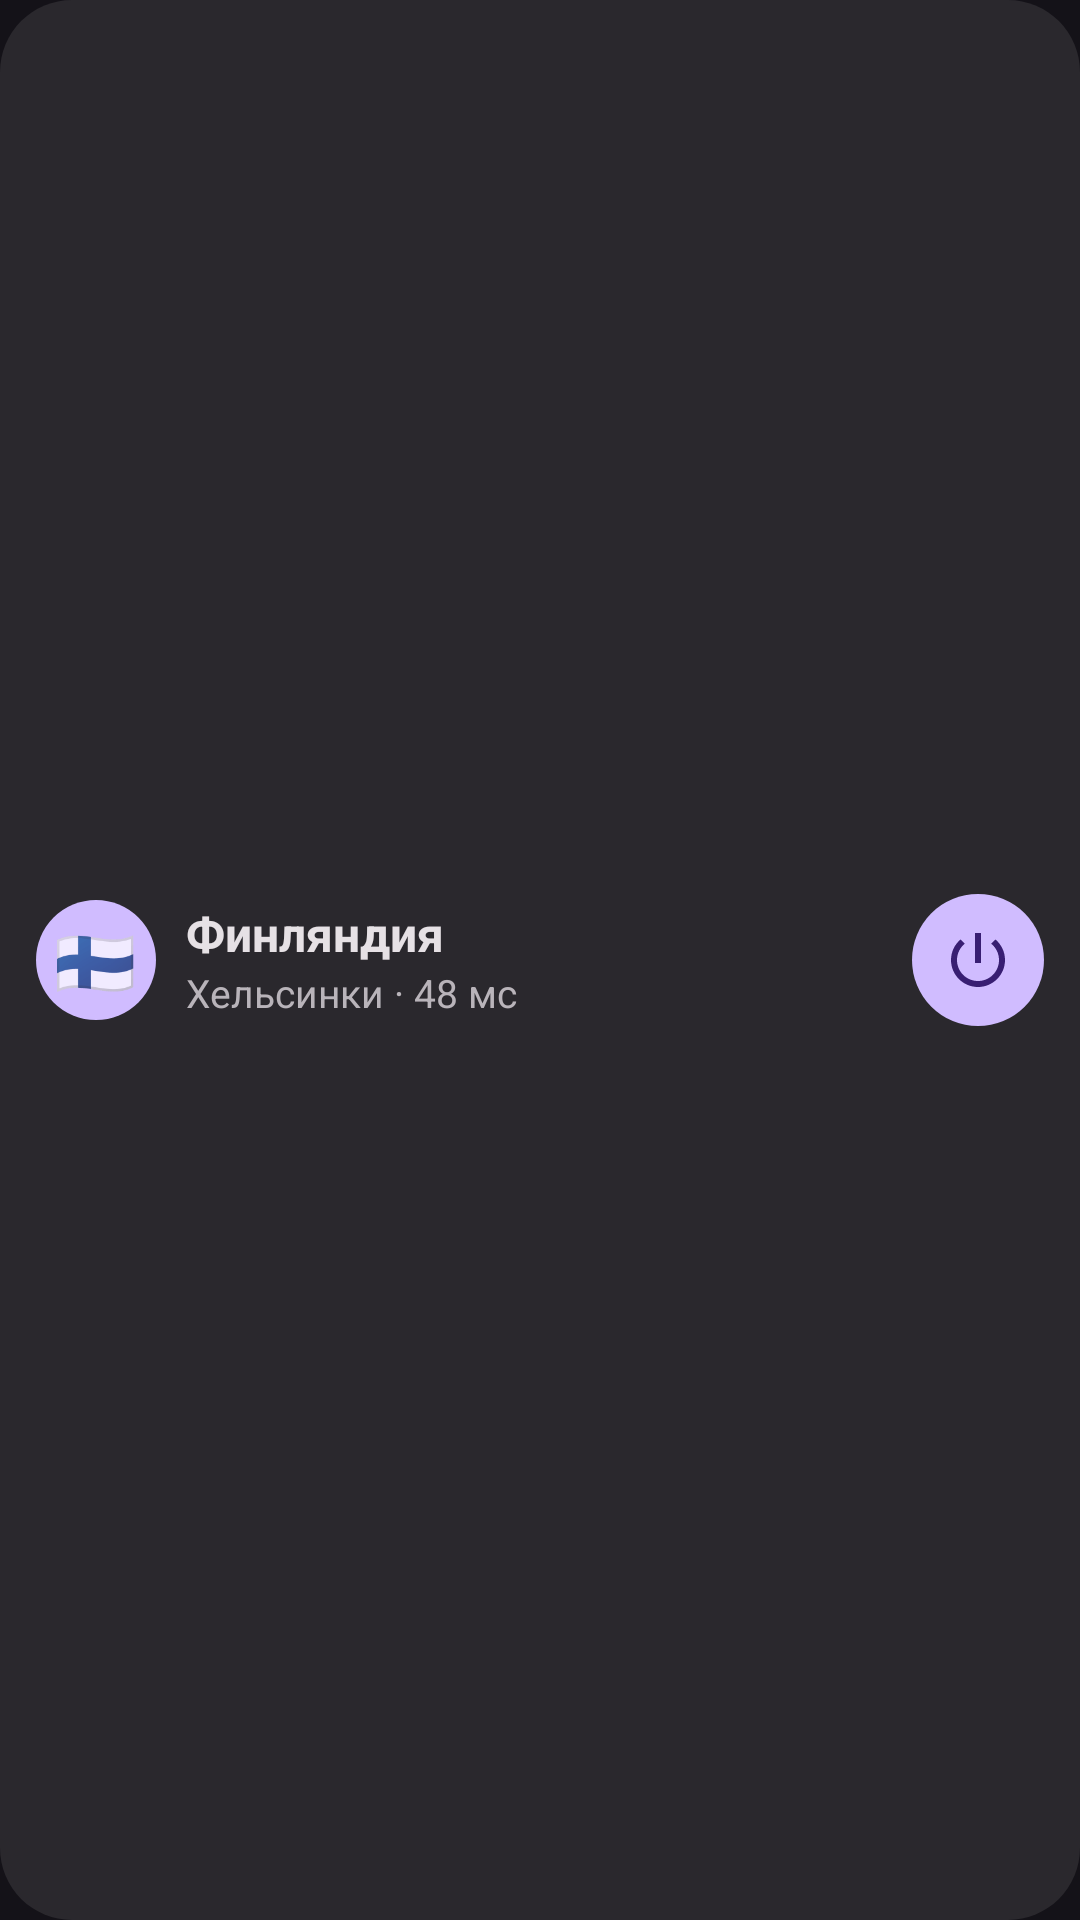

Here is an Android app screen rendered from its layout file. Give the layout XML and the strings, colors and styles it references.
<!-- AndroidManifest.xml: application theme Theme.Duoray -->
<!-- res/layout/widget_status.xml -->
<?xml version="1.0" encoding="utf-8"?>
<FrameLayout xmlns:android="http://schemas.android.com/apk/res/android"
    android:id="@android:id/background"
    android:layout_width="match_parent"
    android:layout_height="match_parent">

    <ImageView
        android:id="@+id/bg"
        android:tint="#FF2A282D"
        android:layout_width="match_parent"
        android:layout_height="match_parent"
        android:importantForAccessibility="no"
        android:scaleType="fitXY"
        android:src="@drawable/widget_shape" />

    <LinearLayout
        android:layout_width="match_parent"
        android:layout_height="match_parent"
        android:gravity="center_vertical"
        android:orientation="horizontal"
        android:paddingStart="8dp"
        android:paddingEnd="8dp">

        <LinearLayout
            android:id="@+id/open"
            android:layout_width="0dp"
            android:layout_height="match_parent"
            android:layout_weight="1"
            android:background="?android:attr/selectableItemBackground"
            android:gravity="center_vertical"
            android:orientation="horizontal"
            android:paddingStart="4dp">

            <FrameLayout
                android:id="@+id/flag_box"
                android:layout_width="40dp"
                android:layout_height="40dp">

                <ImageView
                    android:id="@+id/flag_bg"
                    android:tint="#FFD0BCFF"
                    android:layout_width="match_parent"
                    android:layout_height="match_parent"
                    android:importantForAccessibility="no"
                    android:src="@drawable/widget_circle" />

                <TextView
                    android:id="@+id/flag"
                    android:text="🇫🇮"
                    android:layout_width="wrap_content"
                    android:layout_height="wrap_content"
                    android:layout_gravity="center"
                    android:importantForAccessibility="no"
                    android:textSize="22sp" />

                <ImageView
                    android:id="@+id/logo"
                    android:visibility="gone"
                    android:layout_width="26dp"
                    android:layout_height="26dp"
                    android:layout_gravity="center"
                    android:importantForAccessibility="no"
                    android:src="@drawable/ic_stat_duoray" />
            </FrameLayout>

            <LinearLayout
                android:layout_width="0dp"
                android:layout_height="wrap_content"
                android:layout_marginStart="10dp"
                android:layout_weight="1"
                android:orientation="vertical">

                <TextView
                    android:id="@+id/title"
                    android:text="Финляндия"
                    android:textColor="#FFE6E1E5"
                    android:layout_width="wrap_content"
                    android:layout_height="wrap_content"
                    android:ellipsize="end"
                    android:maxLines="1"
                    android:textSize="16sp"
                    android:textStyle="bold" />

                <TextView
                    android:id="@+id/subtitle"
                    android:text="Хельсинки · 48 мс"
                    android:textColor="#FFB9B4BA"
                    android:layout_width="wrap_content"
                    android:layout_height="wrap_content"
                    android:ellipsize="end"
                    android:maxLines="1"
                    android:textSize="13sp" />

                <TextView
                    android:id="@+id/speeds"
                    android:layout_width="wrap_content"
                    android:layout_height="wrap_content"
                    android:ellipsize="end"
                    android:maxLines="1"
                    android:textSize="12sp"
                    android:visibility="gone" />
            </LinearLayout>
        </LinearLayout>

        <FrameLayout
            android:id="@+id/power"
            android:layout_width="52dp"
            android:layout_height="52dp"
            android:layout_marginStart="6dp"
            android:background="?android:attr/selectableItemBackgroundBorderless">

            <ImageView
                android:id="@+id/power_bg"
                android:tint="#FFD0BCFF"
                android:layout_width="44dp"
                android:layout_height="44dp"
                android:layout_gravity="center"
                android:importantForAccessibility="no"
                android:src="@drawable/widget_circle" />

            <ImageView
                android:id="@+id/power_icon"
                android:tint="#FF381E72"
                android:layout_width="24dp"
                android:layout_height="24dp"
                android:layout_gravity="center"
                android:importantForAccessibility="no"
                android:src="@drawable/ic_widget_power" />
        </FrameLayout>
    </LinearLayout>
</FrameLayout>
<!-- resources referenced by this layout -->
<resources>
  <!-- drawable ic_stat_duoray (drawable) -->
  <?xml version="1.0" encoding="utf-8"?>
  <vector xmlns:android="http://schemas.android.com/apk/res/android"
      android:width="24dp"
      android:height="24dp"
      android:viewportWidth="264"
      android:viewportHeight="264">
      <group
          android:translateX="33"
          android:translateY="51.5">
          <path
              android:fillColor="#FFFFFFFF"
              android:fillType="evenOdd"
              android:pathData="M0 0H47.5A80.5 80.5 0 0 1 47.5 161H0ZM17.71 17.71H47.5A62.79 62.79 0 0 1 47.5 143.29H17.71Z" />
          <path
              android:fillAlpha="0.5"
              android:fillColor="#FFFFFFFF"
              android:fillType="evenOdd"
              android:pathData="M198 0H150.5A80.5 80.5 0 0 0 150.5 161H198ZM180.29 17.71H150.5A62.79 62.79 0 0 0 150.5 143.29H180.29Z" />
      </group>
  </vector>
  <!-- drawable ic_widget_power (drawable) -->
  <?xml version="1.0" encoding="utf-8"?>
  <vector xmlns:android="http://schemas.android.com/apk/res/android"
      android:width="24dp"
      android:height="24dp"
      android:viewportWidth="24"
      android:viewportHeight="24">
      <path
          android:fillColor="#FFFFFFFF"
          android:pathData="M13,3h-2v10h2V3zM17.83,5.17l-1.42,1.42C17.99,7.86 19,9.81 19,12c0,3.87 -3.13,7 -7,7s-7,-3.13 -7,-7c0,-2.19 1.01,-4.14 2.58,-5.42L6.17,5.17C4.23,6.82 3,9.26 3,12c0,4.97 4.03,9 9,9s9,-4.03 9,-9c0,-2.74 -1.23,-5.18 -3.17,-6.83z" />
  </vector>
  <!-- drawable widget_circle (drawable) -->
  <?xml version="1.0" encoding="utf-8"?>
  <shape xmlns:android="http://schemas.android.com/apk/res/android" android:shape="oval">
      <solid android:color="#FFFFFFFF" />
  </shape>
  <!-- drawable widget_shape (drawable) -->
  <?xml version="1.0" encoding="utf-8"?>
  <shape xmlns:android="http://schemas.android.com/apk/res/android" android:shape="rectangle">
      <solid android:color="#FFFFFFFF" />
      <corners android:radius="@dimen/widget_radius" />
  </shape>
  <style name="Theme.Duoray" parent="@android:style/Theme.Material.NoActionBar">
          <item name="android:windowBackground">#141218</item>
          <item name="android:statusBarColor">@android:color/transparent</item>
          <item name="android:navigationBarColor">@android:color/transparent</item>
      </style>
  <dimen name="widget_radius">24dp</dimen>
</resources>
